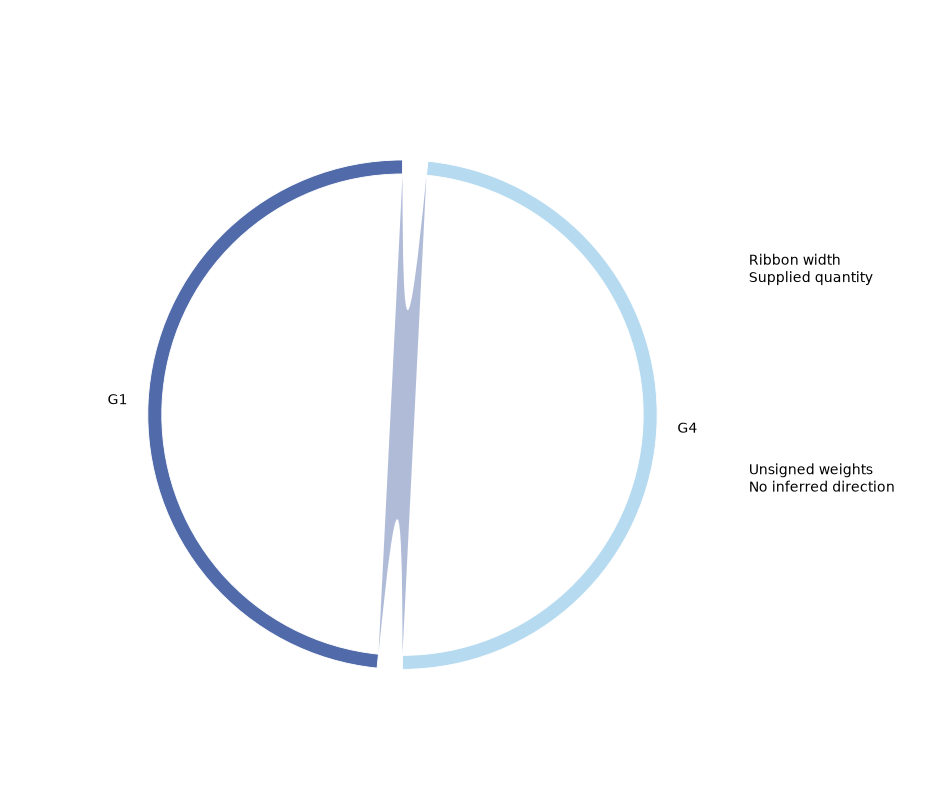

The file beside this chart, header and first rows:
source	target	weight
G1	G4	2.0
